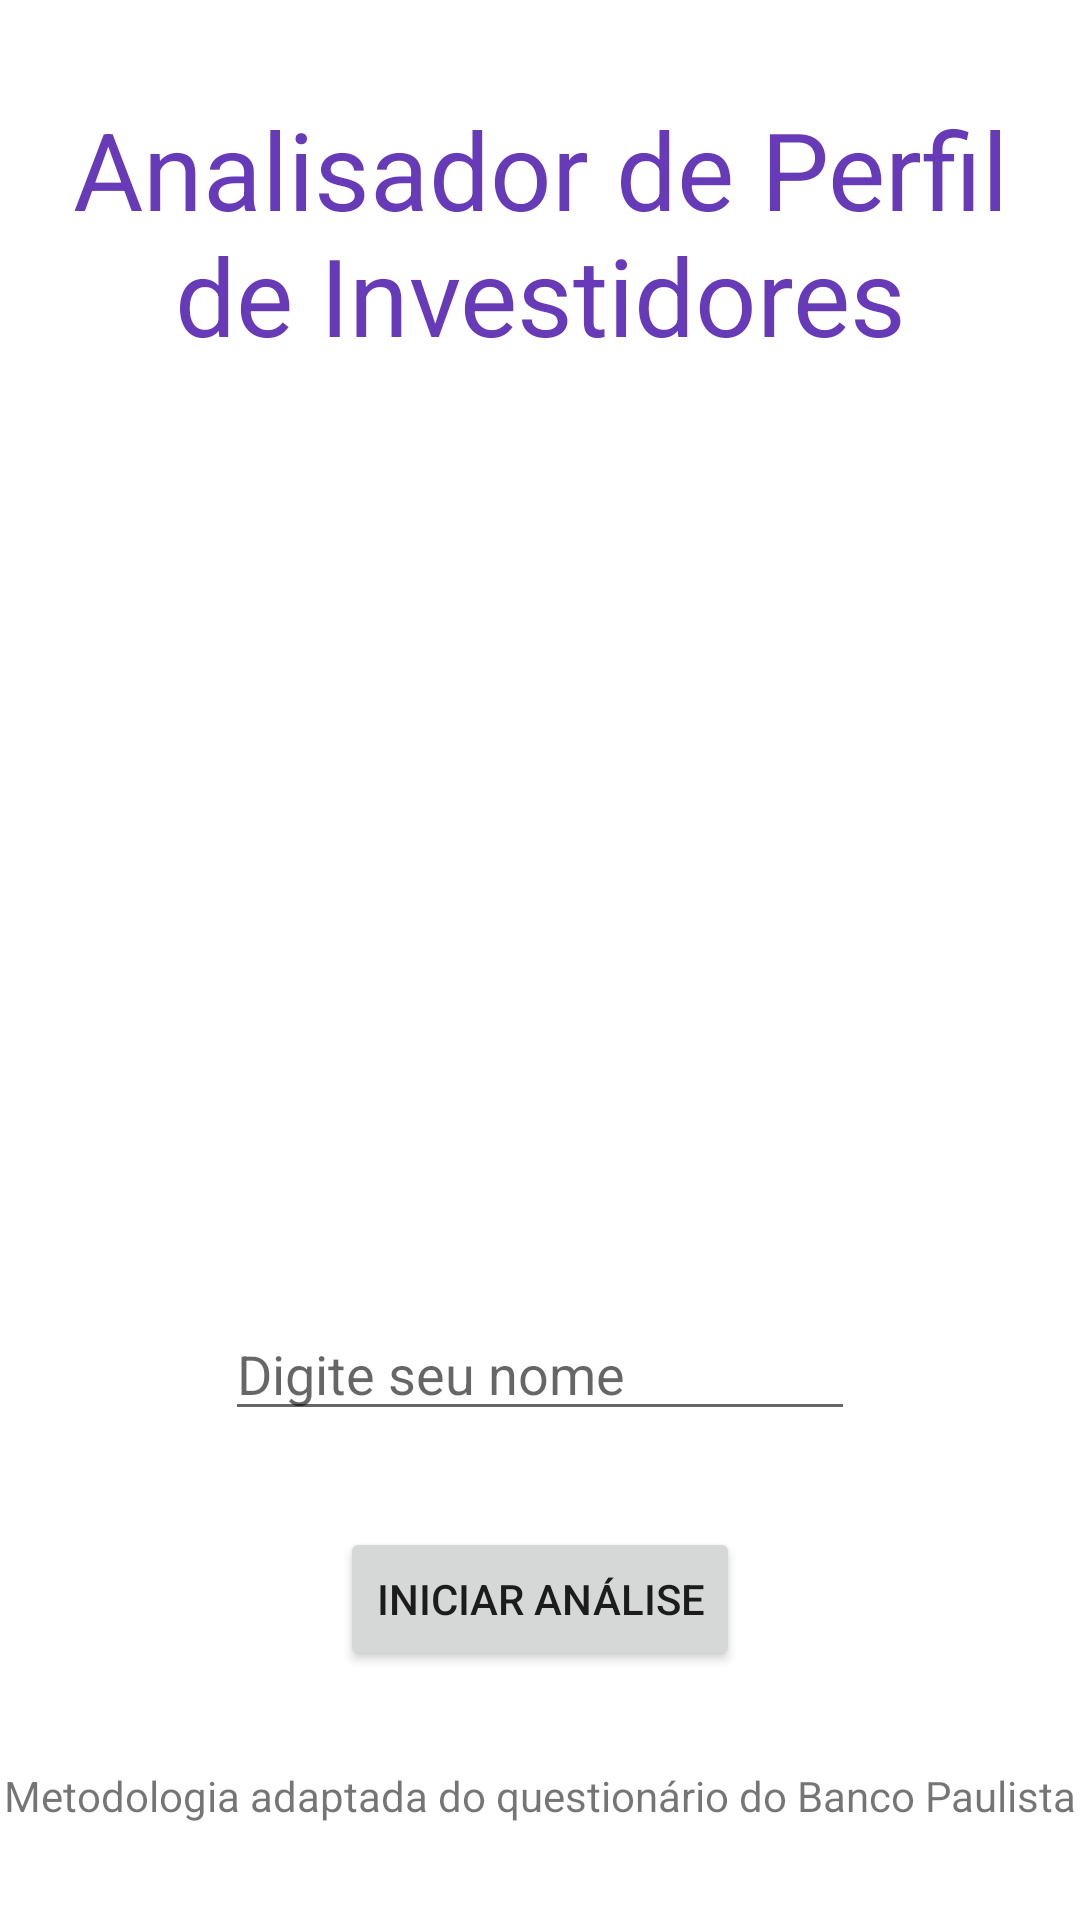

This screen was rendered from an Android layout file. Write that file and the resources it references.
<!-- AndroidManifest.xml: application theme Theme.Tp03Desenvolvimento -->
<!-- res/layout/activity_main.xml -->
<?xml version="1.0" encoding="utf-8"?>
<androidx.constraintlayout.widget.ConstraintLayout xmlns:android="http://schemas.android.com/apk/res/android"
    xmlns:app="http://schemas.android.com/apk/res-auto"
    xmlns:tools="http://schemas.android.com/tools"
    android:layout_width="match_parent"
    android:layout_height="match_parent"
    tools:context=".MainActivity">

    <TextView
        android:id="@+id/labelTitulo"
        android:layout_width="wrap_content"
        android:layout_height="wrap_content"
        android:layout_marginTop="32dp"
        android:text="Analisador de Perfil de Investidores"
        android:textAlignment="center"
        android:textColor="#673AB7"
        android:textSize="36sp"
        app:layout_constraintEnd_toEndOf="parent"
        app:layout_constraintHorizontal_bias="0.0"
        app:layout_constraintStart_toStartOf="parent"
        app:layout_constraintTop_toTopOf="parent" />

    <TextView
        android:id="@+id/labelCreditos"
        android:layout_width="wrap_content"
        android:layout_height="wrap_content"
        android:layout_marginBottom="32dp"
        android:text="Metodologia adaptada do questionário do Banco Paulista"
        app:layout_constraintBottom_toBottomOf="parent"
        app:layout_constraintEnd_toEndOf="parent"
        app:layout_constraintStart_toStartOf="parent" />

    <Button
        android:id="@+id/buttonIniciar"
        android:layout_width="wrap_content"
        android:layout_height="wrap_content"
        android:layout_marginBottom="32dp"
        android:text="Iniciar Análise"
        app:layout_constraintBottom_toTopOf="@+id/labelCreditos"
        app:layout_constraintEnd_toEndOf="parent"
        app:layout_constraintStart_toStartOf="parent" />

    <EditText
        android:id="@+id/editTextNomeCompleto"
        android:layout_width="wrap_content"
        android:layout_height="wrap_content"
        android:layout_marginBottom="32dp"
        android:ems="10"
        android:hint="Digite seu nome"
        android:inputType="textPersonName"
        app:layout_constraintBottom_toTopOf="@+id/buttonIniciar"
        app:layout_constraintEnd_toEndOf="parent"
        app:layout_constraintStart_toStartOf="parent" />
</androidx.constraintlayout.widget.ConstraintLayout>
<!-- resources referenced by this layout -->
<resources>
  <style name="Theme.Tp03Desenvolvimento" parent="Theme.MaterialComponents.DayNight.DarkActionBar">
          
          <item name="colorPrimary">@color/purple_500</item>
          <item name="colorPrimaryVariant">@color/purple_700</item>
          <item name="colorOnPrimary">@color/white</item>
          
          <item name="colorSecondary">@color/teal_200</item>
          <item name="colorSecondaryVariant">@color/teal_700</item>
          <item name="colorOnSecondary">@color/black</item>
          
          <item name="android:statusBarColor" tools:targetApi="l">?attr/colorPrimaryVariant</item>
          
      </style>
  <!-- not gathered from this repository: default colours our renderer supplied (Android Studio template values) -->
  <color name="purple_500">#FF6200EE</color>
  <color name="purple_700">#FF3700B3</color>
  <color name="teal_200">#FF03DAC5</color>
  <color name="teal_700">#FF018786</color>
  <color name="black">#FF000000</color>
  <color name="white">#FFFFFFFF</color>
</resources>
